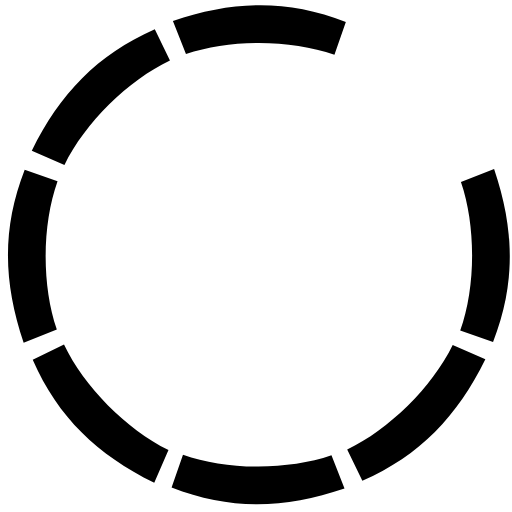
t = 0.00 s
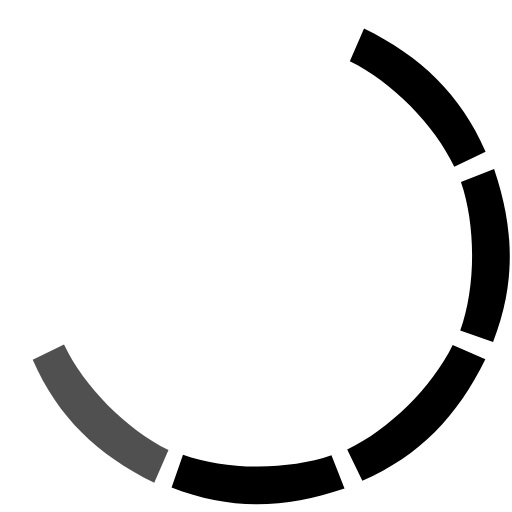
t = 0.88 s
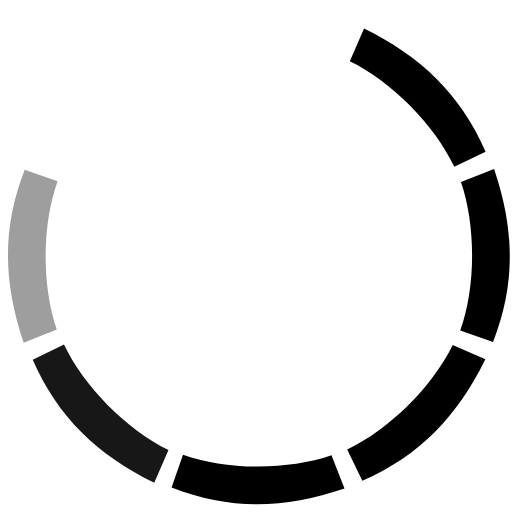
t = 0.94 s
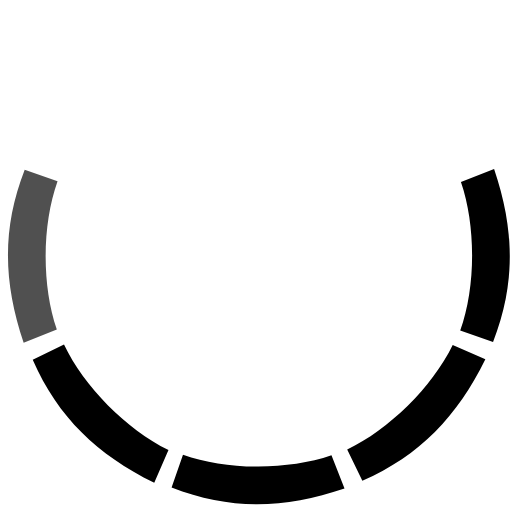
t = 1.00 s
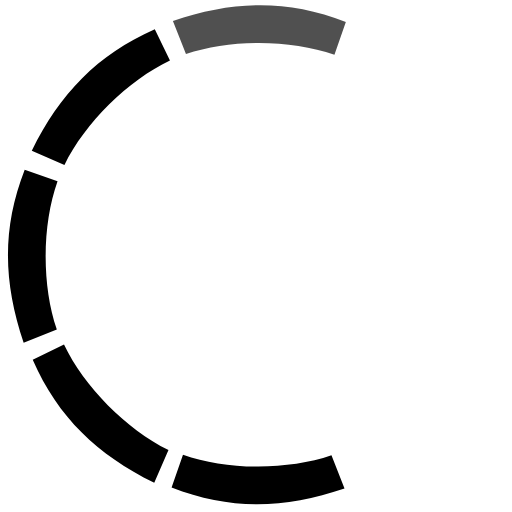
t = 1.25 s
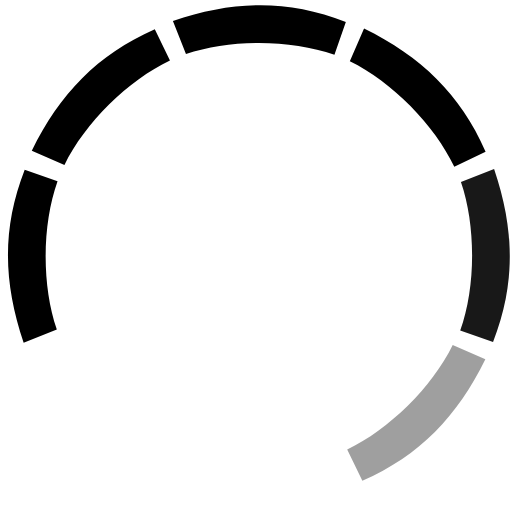
t = 1.56 s

The animated SVG that drew these frames (rendered in a browser with its animation timeline set to each time). Animation: 1 CSS @keyframes rule; one cycle of 1.88 s, repeats indefinitely.

<svg id="octo4423" viewBox="0 0 512 512" fill="#C7D303FF" xmlns="http://www.w3.org/2000/svg"><style>#octo4423 .part {
            animation-name: fade4423;
            animation-duration: 1s;
            animation-iteration-count: infinite;
            animation-timing-function: ease-out;
            fill: currentColor;
        }

        #octo4423 #part1 {
            animation-delay: 0.000s
        }

        #octo4423 #part2 {
            animation-delay: 0.125s
        }

        #octo4423 #part3 {
            animation-delay: 0.250s
        }

        #octo4423 #part4 {
            animation-delay: 0.375s
        }

        #octo4423 #part5 {
            animation-delay: 0.500s
        }

        #octo4423 #part6 {
            animation-delay: 0.625s
        }

        #octo4423 #part7 {
            animation-delay: 0.750s
        }

        #octo4423 #part8 {
            animation-delay: 0.875s
        }

        @keyframes fade4423 {

            0%,
            25% {
                fill-opacity: 0;
            }

            50%,
            75% {
                fill-opacity: 1;
            }
        }</style><path id="part1" class="part" d="m332.289429,87.087219c60.033295,-20.366676 114.402222,-21.83609 172.935547,1.047241l-11.403595,32.850952c-43.333344,-15.5 -104.147491,-15.984329 -148.480804,-0.734329" transform="rotate(45 418.757 96.1885)"/><path id="part2" class="part" d="m398.527466,246.388596c60.033325,-20.366684 114.402222,-21.83609 172.935547,1.047241l-11.403564,32.850967c-43.333374,-15.500031 -104.147491,-15.984344 -148.480835,-0.734344" transform="rotate(90 484.995 255.49)"/><path id="part3" class="part" d="m331.332214,404.823669c60.033325,-20.366699 114.402252,-21.83609 172.935547,1.047241l-11.403534,32.850952c-43.333405,-15.500031 -104.147522,-15.984344 -148.480865,-0.734344" transform="rotate(135 417.8 413.925)"/><path id="part4" class="part" d="m171.58223,470.323669c60.03331,-20.366699 114.402237,-21.83609 172.935532,1.047241l-11.403534,32.850952c-43.333405,-15.500031 -104.147522,-15.984344 -148.48085,-0.734344" transform="rotate(180 258.05 479.425)"/><path id="part5" class="part" d="m13.0822,406.074005c60.033301,-20.367004 114.401801,-21.835999 172.935805,1.046997l-11.404007,32.850983c-43.332993,-15.5 -104.147301,-15.983978 -148.480589,-0.733978" transform="rotate(-135 99.55 415.175)"/><path id="part6" class="part" d="m-53.713486,247.091553c60.03331,-20.367004 114.40181,-21.835999 172.935806,1.046997l-11.404022,32.850983c-43.332977,-15.5 -104.147277,-15.983978 -148.480576,-0.733978" transform="rotate(-90 32.754 256.193)"/><path id="part7" class="part" d="m12.883621,87.061485c60.033295,-20.366669 114.402206,-21.836082 172.935562,1.047249l-11.403595,32.850952c-43.333344,-15.5 -104.147507,-15.984329 -148.48082,-0.734337" transform="rotate(-45 99.3514 96.1628)"/><path id="part8" class="part" d="m172.906631,20.929741c60.03331,-20.366681 114.402206,-21.836091 172.935562,1.04723l-11.403595,32.85096c-43.333344,-15.5 -104.147507,-15.984322 -148.48082,-0.734329"/></svg>
